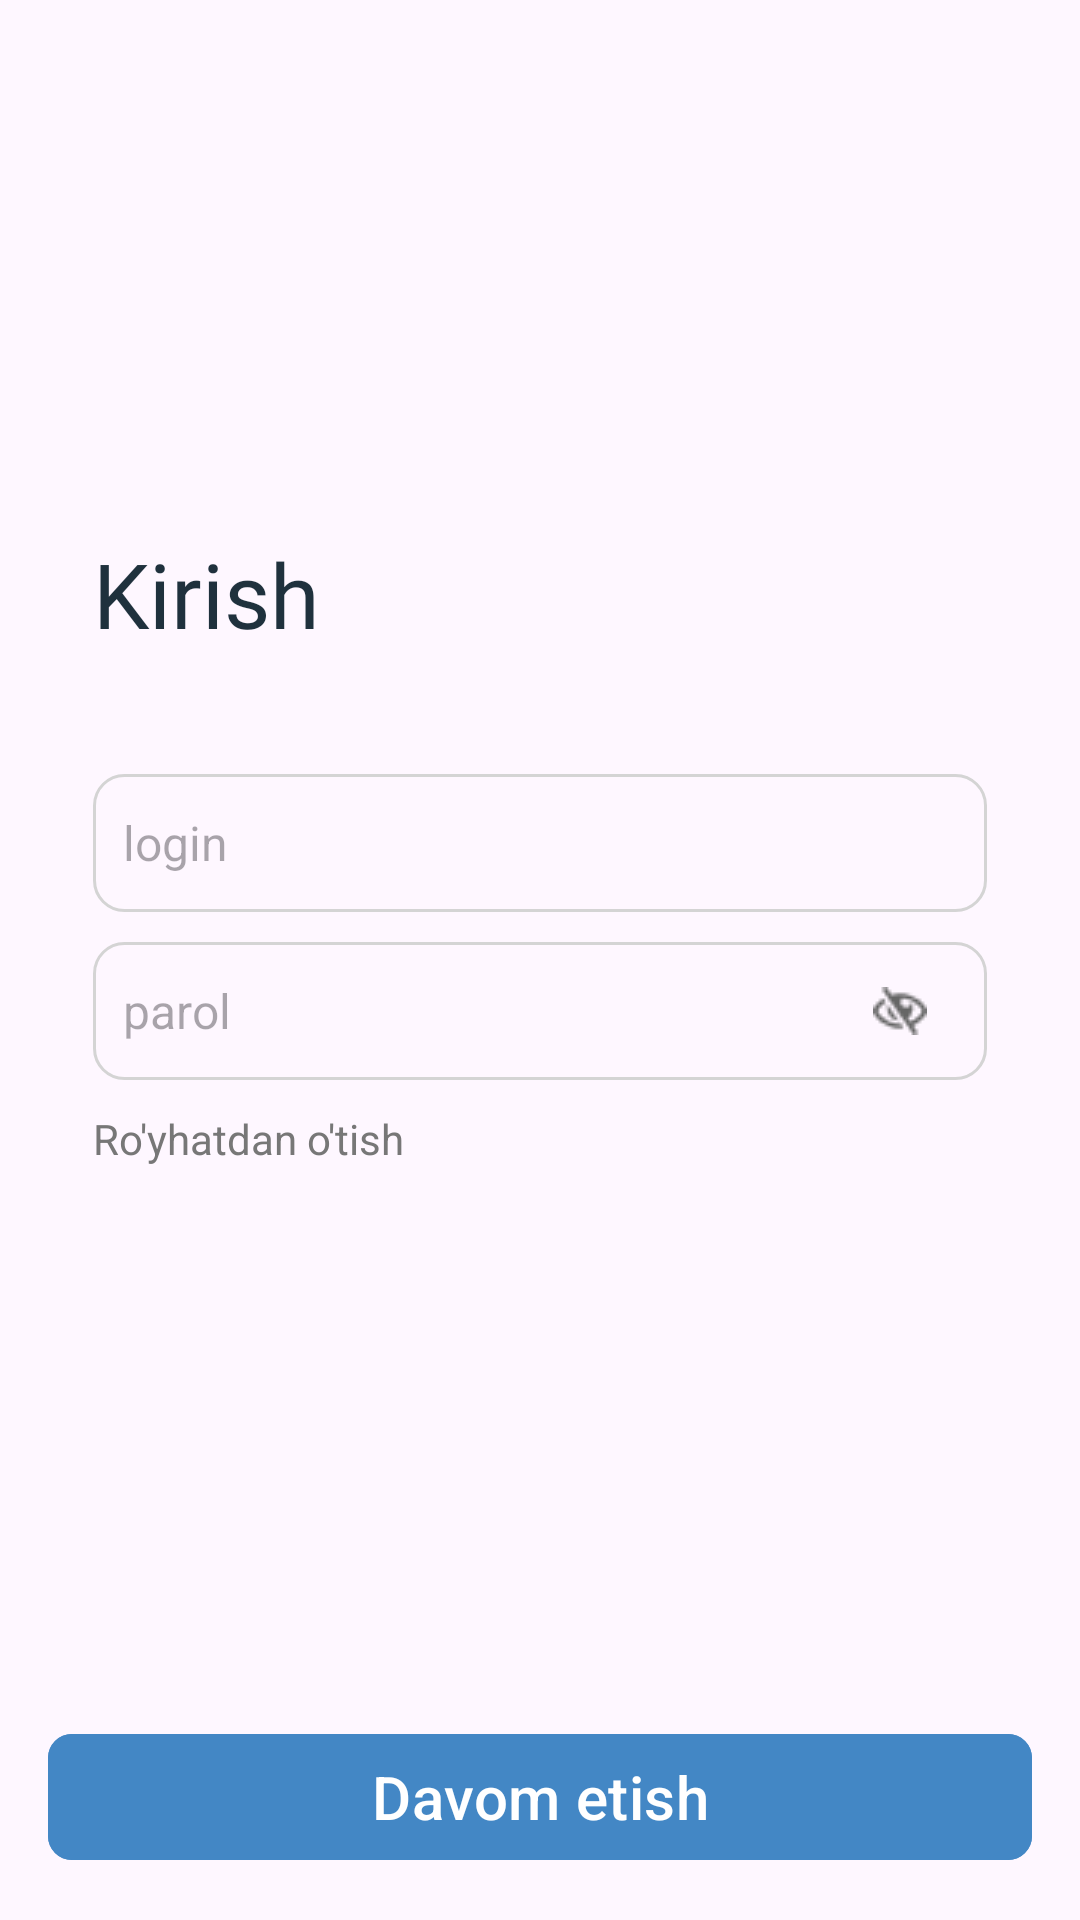

Android layout source for this screen:
<!-- AndroidManifest.xml: application theme Theme.SOSCarUser -->
<!-- res/layout/fragment_sign_in.xml -->
<?xml version="1.0" encoding="utf-8"?>
<androidx.constraintlayout.widget.ConstraintLayout
    xmlns:android="http://schemas.android.com/apk/res/android"
    xmlns:app="http://schemas.android.com/apk/res-auto"
    xmlns:tools="http://schemas.android.com/tools"
    android:layout_width="match_parent"
    android:layout_height="match_parent"
    android:padding="16dp"
    tools:context=".view.sign_in.SignInFragment">


    <LinearLayout
        android:layout_width="match_parent"
        android:layout_height="wrap_content"
        android:padding="15dp"
        android:orientation="vertical"
        app:layout_constraintVertical_bias=".4"
        app:layout_constraintTop_toTopOf="parent"
        app:layout_constraintBottom_toBottomOf="parent">
        <TextView
            android:layout_width="wrap_content"
            android:layout_height="wrap_content"
            android:layout_marginBottom="40dp"
            android:fontFamily="@font/interbold"
            android:text="Kirish"
            android:textColor="#1F313D"
            android:textSize="30dp" />

        <EditText
            android:id="@+id/edt_login"
            android:layout_width="match_parent"
            android:layout_height="46dp"
            style="@style/register_edittext_style"
            android:background="@drawable/signin_edittext_background"
            android:hint="login"
            android:inputType="text" />

        <androidx.constraintlayout.widget.ConstraintLayout
            android:layout_width="match_parent"
            android:layout_height="46dp">

            <EditText
                android:id="@+id/edt_password"
                android:layout_width="match_parent"
                android:layout_height="match_parent"
                android:background="@drawable/signin_edittext_background"
                android:hint="parol"
                android:inputType="textPassword"
                android:paddingHorizontal="10dp"
                android:textColor="#333333"
                android:textSize="16sp" />

            <ImageView
                android:id="@+id/show_image"
                android:layout_width="wrap_content"
                android:layout_height="wrap_content"
                android:layout_marginEnd="20dp"
                android:src="@drawable/password_icon"
                app:layout_constraintBottom_toBottomOf="parent"
                app:layout_constraintRight_toRightOf="parent"
                app:layout_constraintTop_toTopOf="parent" />
        </androidx.constraintlayout.widget.ConstraintLayout>

        <TextView
            android:id="@+id/tv_sign_up"
            android:layout_width="match_parent"
            android:layout_height="wrap_content"
            android:layout_marginTop="10dp"
            android:text="Ro'yhatdan o'tish"
            android:textColor="#777777" />

    </LinearLayout>


    <com.google.android.material.button.MaterialButton
        android:id="@+id/next_btn"
        android:layout_width="match_parent"
        android:layout_height="50dp"
        android:text="Davom etish"
        app:cornerRadius="8dp"
        android:textSize="20sp"
        android:backgroundTint="#4387C5"
        app:layout_constraintBottom_toBottomOf="parent"/>
</androidx.constraintlayout.widget.ConstraintLayout>
<!-- resources referenced by this layout -->
<resources>
  <!-- drawable password_icon: png bitmap (drawable, 588 bytes) -->
  <!-- drawable signin_edittext_background (drawable) -->
  <?xml version="1.0" encoding="utf-8"?>
  <selector xmlns:android="http://schemas.android.com/apk/res/android">
  
  
      <item>
          <shape android:shape="rectangle">
              <corners
                  android:radius="10dp"/>
              <stroke
                  android:width="1dp"
                  android:color="#D4D4D4"/>
          </shape>
      </item>
  
  </selector>
  <style name="register_edittext_style">
          <item name="android:textSize">16sp</item>
          <item name="android:textColor">#333333</item>
          <item name="android:paddingHorizontal" tools:targetApi="o">10dp</item>
          <item name="android:layout_marginBottom">10dp</item>
      </style>
  <style name="Theme.SOSCarUser" parent="Base.Theme.SOSCarUser" />
  <style name="Base.Theme.SOSCarUser" parent="Theme.Material3.DayNight.NoActionBar">
          
          
      </style>
</resources>
